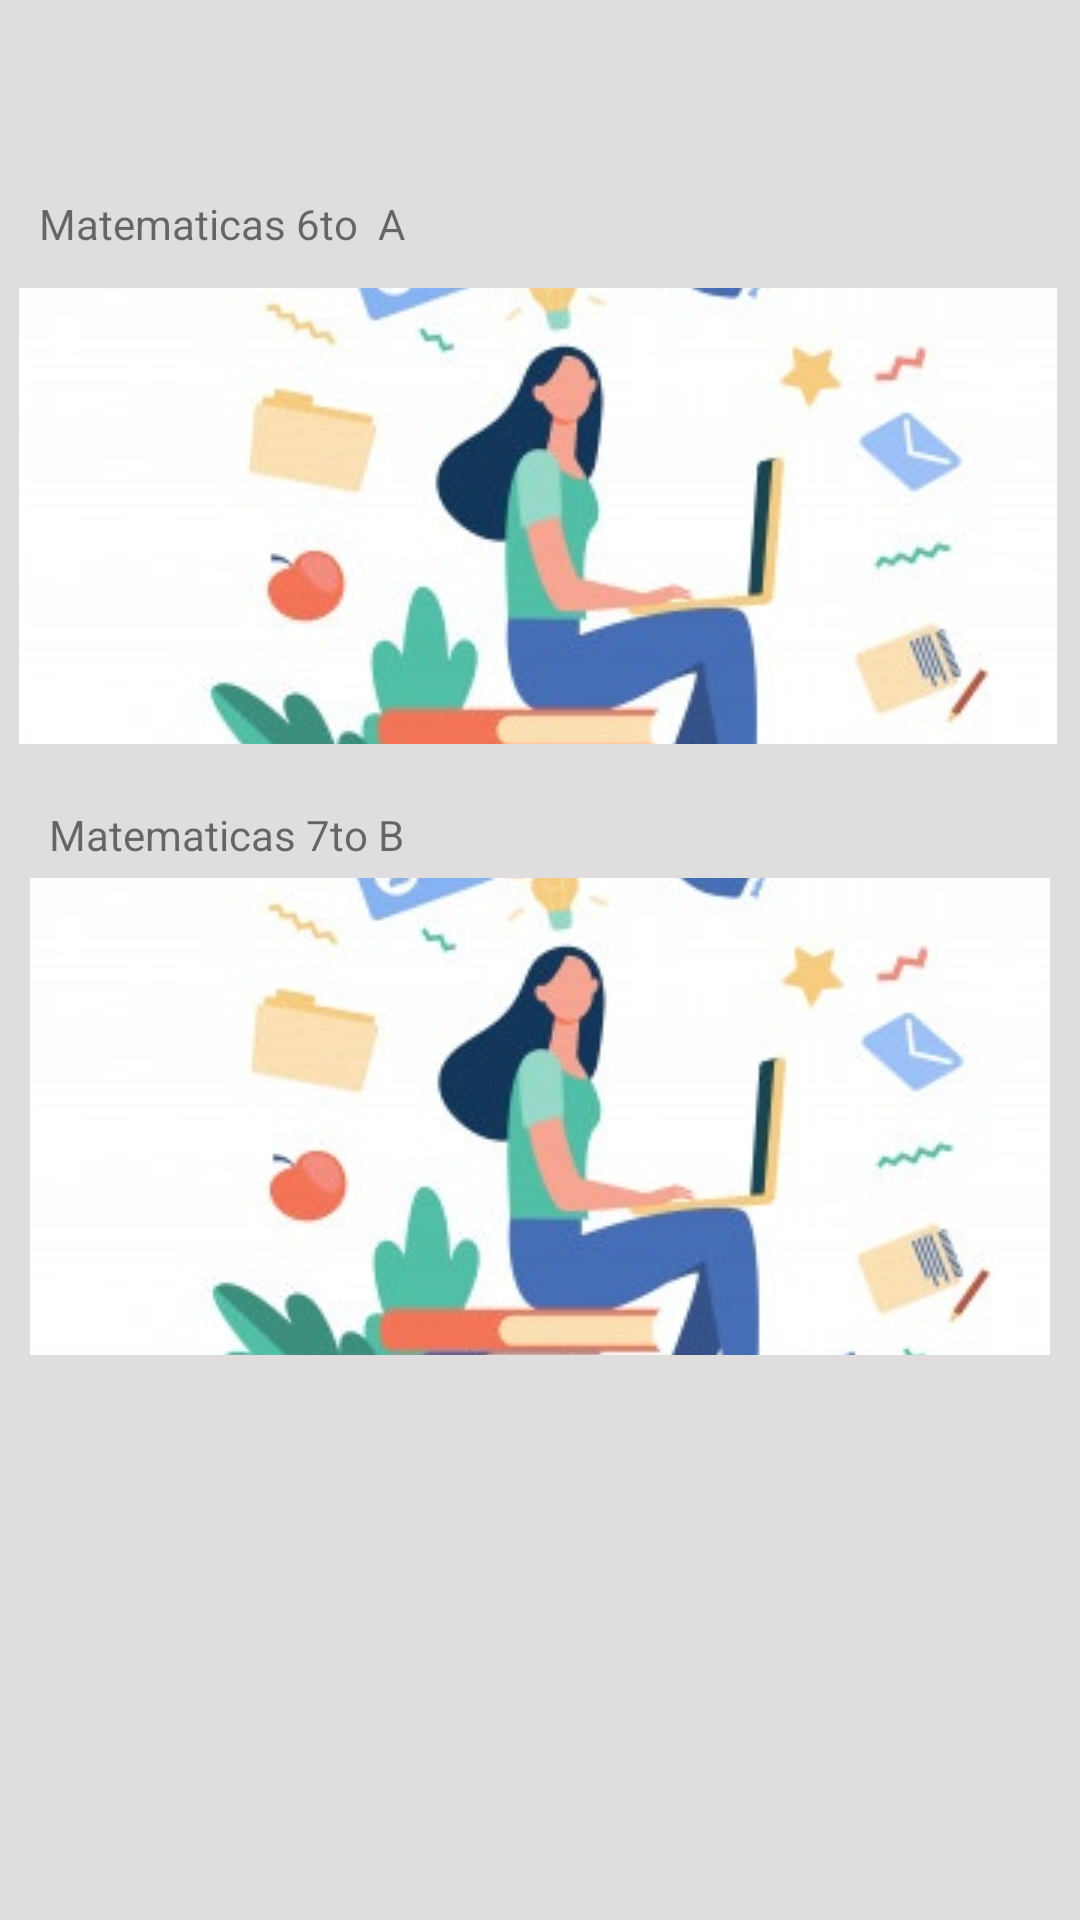

Here is an Android app screen rendered from its layout file. Give the layout XML and the strings, colors and styles it references.
<!-- AndroidManifest.xml: application theme Theme.Kids_Learning -->
<!-- res/layout/activity_menu_listas.xml -->
<?xml version="1.0" encoding="utf-8"?>
<androidx.constraintlayout.widget.ConstraintLayout xmlns:android="http://schemas.android.com/apk/res/android"
    xmlns:app="http://schemas.android.com/apk/res-auto"
    xmlns:tools="http://schemas.android.com/tools"
    android:layout_width="match_parent"
    android:background="#DFDDDD"
    android:layout_height="match_parent"
    tools:context=".menu_listas">

    <ImageButton
        android:id="@+id/imageButton4"
        android:layout_width="346dp"
        android:layout_height="152dp"
        android:layout_marginTop="96dp"
        app:layout_constraintEnd_toEndOf="parent"
        app:layout_constraintHorizontal_bias="0.446"
        app:layout_constraintStart_toStartOf="parent"
        app:layout_constraintTop_toTopOf="parent"
        app:srcCompat="@drawable/cursos" />



    <ImageButton
        android:id="@+id/imageButton5"
        android:layout_width="340dp"
        android:layout_height="159dp"
        android:layout_marginTop="28dp"
        app:layout_constraintBottom_toBottomOf="parent"
        app:layout_constraintEnd_toEndOf="parent"
        app:layout_constraintHorizontal_bias="0.492"
        app:layout_constraintStart_toStartOf="parent"
        app:layout_constraintTop_toBottomOf="@+id/imageButton4"
        app:layout_constraintVertical_bias="0.081"
        app:srcCompat="@drawable/cursos" />

    <TextView
        android:id="@+id/textView8"
        android:layout_width="wrap_content"
        android:layout_height="wrap_content"
        android:layout_marginTop="60dp"
        android:text="Matematicas 6to  A"
        app:layout_constraintBottom_toTopOf="@+id/imageButton4"
        app:layout_constraintEnd_toEndOf="parent"
        app:layout_constraintHorizontal_bias="0.055"
        app:layout_constraintStart_toStartOf="parent"
        app:layout_constraintTop_toTopOf="parent"
        app:layout_constraintVertical_bias="0.294" />

    <TextView
        android:id="@+id/textView9"
        android:layout_width="wrap_content"
        android:layout_height="wrap_content"
        android:layout_marginTop="16dp"
        android:text="Matematicas 7to B"
        app:layout_constraintBottom_toTopOf="@+id/imageButton5"
        app:layout_constraintEnd_toEndOf="parent"
        app:layout_constraintHorizontal_bias="0.068"
        app:layout_constraintStart_toStartOf="parent"
        app:layout_constraintTop_toBottomOf="@+id/imageButton4"
        app:layout_constraintVertical_bias="0.47" />
</androidx.constraintlayout.widget.ConstraintLayout>
<!-- resources referenced by this layout -->
<resources>
  <!-- drawable cursos: jpg bitmap (drawable-v24, 25381 bytes) -->
  <style name="Theme.Kids_Learning" parent="Theme.MaterialComponents.DayNight.DarkActionBar">
          
          <item name="colorPrimary">@color/purple_500</item>
          <item name="colorPrimaryVariant">@color/purple_700</item>
          <item name="colorOnPrimary">@color/white</item>
          
          <item name="colorSecondary">@color/teal_200</item>
          <item name="colorSecondaryVariant">@color/teal_700</item>
          <item name="colorOnSecondary">@color/black</item>
          
          <item name="android:statusBarColor" tools:targetApi="l">?attr/colorPrimaryVariant</item>
          
      </style>
  <!-- not gathered from this repository: default colours our renderer supplied (Android Studio template values) -->
  <color name="purple_500">#FF6200EE</color>
  <color name="purple_700">#FF3700B3</color>
  <color name="teal_200">#FF03DAC5</color>
  <color name="teal_700">#FF018786</color>
  <color name="black">#FF000000</color>
  <color name="white">#FFFFFFFF</color>
</resources>
